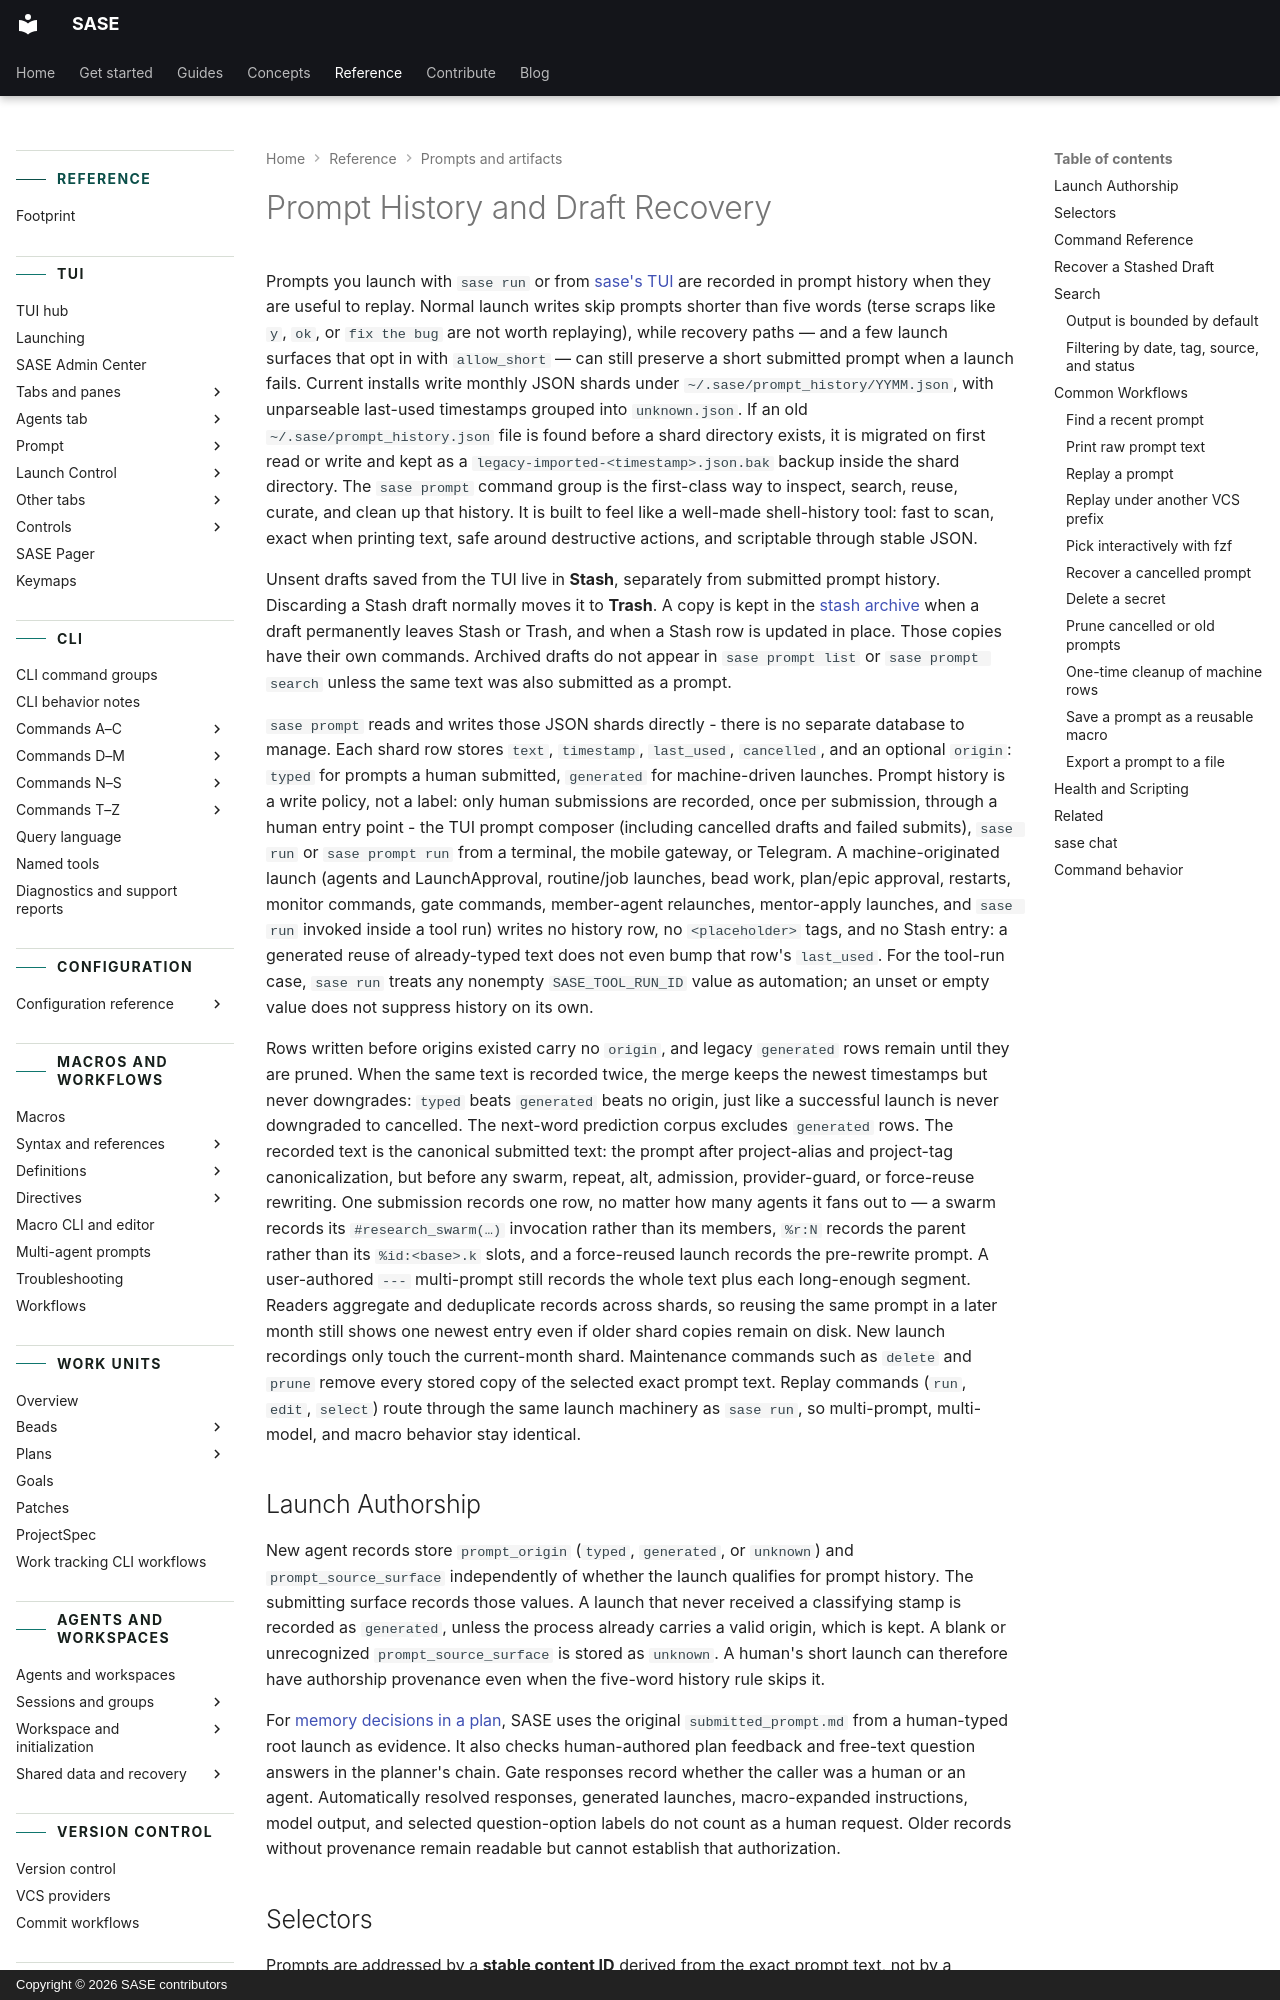

repository: sase-org/sase · page: reference/prompt-history/index.html · generator: mkdocs · copyright: Copyright © 2026 SASE contributors

---
title: "Prompt History and Draft Recovery"
description:
  "Recorded prompts, replay, draft recovery, and the sase prompt command group."
---

# Prompt History and Draft Recovery

Prompts you launch with `sase run` or from [sase's TUI](tui/index.md) are recorded in
prompt history when they are useful to replay. Normal launch writes skip prompts shorter
than five words (terse scraps like `y`, `ok`, or `fix the bug` are not worth replaying),
while recovery paths — and a few launch surfaces that opt in with `allow_short` — can
still preserve a short submitted prompt when a launch fails. Current installs write
monthly JSON shards under `~/.sase/prompt_history/YYMM.json`, with unparseable last-used
timestamps grouped into `unknown.json`. If an old `~/.sase/prompt_history.json` file is
found before a shard directory exists, it is migrated on first read or write and kept as
a `legacy-imported-<timestamp>.json.bak` backup inside the shard directory. The
`sase prompt` command group is the first-class way to inspect, search, reuse, curate,
and clean up that history. It is built to feel like a well-made shell-history tool: fast
to scan, exact when printing text, safe around destructive actions, and scriptable
through stable JSON.

Unsent drafts saved from the TUI live in **Stash**, separately from submitted prompt
history. Discarding a Stash draft normally moves it to **Trash**. A copy is kept in the
[stash archive](#recover-a-stashed-draft) when a draft permanently leaves Stash or
Trash, and when a Stash row is updated in place. Those copies have their own commands.
Archived drafts do not appear in `sase prompt list` or `sase prompt search` unless the
same text was also submitted as a prompt.

`sase prompt` reads and writes those JSON shards directly - there is no separate
database to manage. Each shard row stores `text`, `timestamp`, `last_used`, `cancelled`,
and an optional `origin`: `typed` for prompts a human submitted, `generated` for
machine-driven launches. Prompt history is a write policy, not a label: only human
submissions are recorded, once per submission, through a human entry point - the TUI
prompt composer (including cancelled drafts and failed submits), `sase run` or
`sase prompt run` from a terminal, the mobile gateway, or Telegram. A machine-originated
launch (agents and LaunchApproval, routine/job launches, bead work, plan/epic approval,
restarts, monitor commands, gate commands, member-agent relaunches, mentor-apply
launches, and `sase run` invoked inside a tool run) writes no history row, no
`<placeholder>` tags, and no Stash entry: a generated reuse of already-typed text does
not even bump that row's `last_used`. For the tool-run case, `sase run` treats any
nonempty `SASE_TOOL_RUN_ID` value as automation; an unset or empty value does not
suppress history on its own.

Rows written before origins existed carry no `origin`, and legacy `generated` rows
remain until they are pruned. When the same text is recorded twice, the merge keeps the
newest timestamps but never downgrades: `typed` beats `generated` beats no origin, just
like a successful launch is never downgraded to cancelled. The next-word prediction
corpus excludes `generated` rows. The recorded text is the canonical submitted text: the
prompt after project-alias and project-tag canonicalization, but before any swarm,
repeat, alt, admission, provider-guard, or force-reuse rewriting. One submission records
one row, no matter how many agents it fans out to — a swarm records its
`#research_swarm(…)` invocation rather than its members, `%r:N` records the parent
rather than its `%id:<base>.k` slots, and a force-reused launch records the pre-rewrite
prompt. A user-authored `---` multi-prompt still records the whole text plus each
long-enough segment. Readers aggregate and deduplicate records across shards, so reusing
the same prompt in a later month still shows one newest entry even if older shard copies
remain on disk. New launch recordings only touch the current-month shard. Maintenance
commands such as `delete` and `prune` remove every stored copy of the selected exact
prompt text. Replay commands (`run`, `edit`, `select`) route through the same launch
machinery as `sase run`, so multi-prompt, multi-model, and macro behavior stay
identical.
